Labelled photos from "Thermal", an image-classification folder in chen-lu21/plant-disease-detection. The possible labels are: rice leaf brown spot, rice leaf healthy, rice leaf hispa, rice leaf blast.

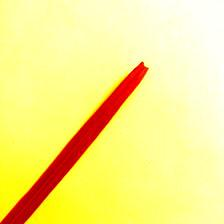
Label: rice leaf brown spot

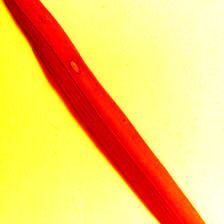
Label: rice leaf blast

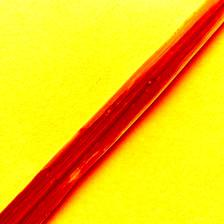
Label: rice leaf blast

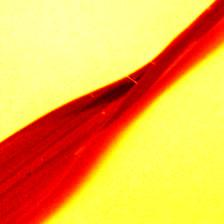
Label: rice leaf hispa

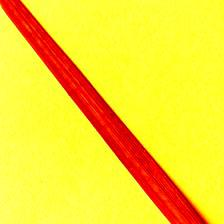
Label: rice leaf healthy

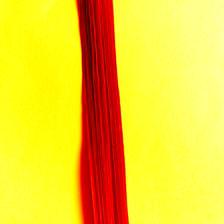
Label: rice leaf healthy
